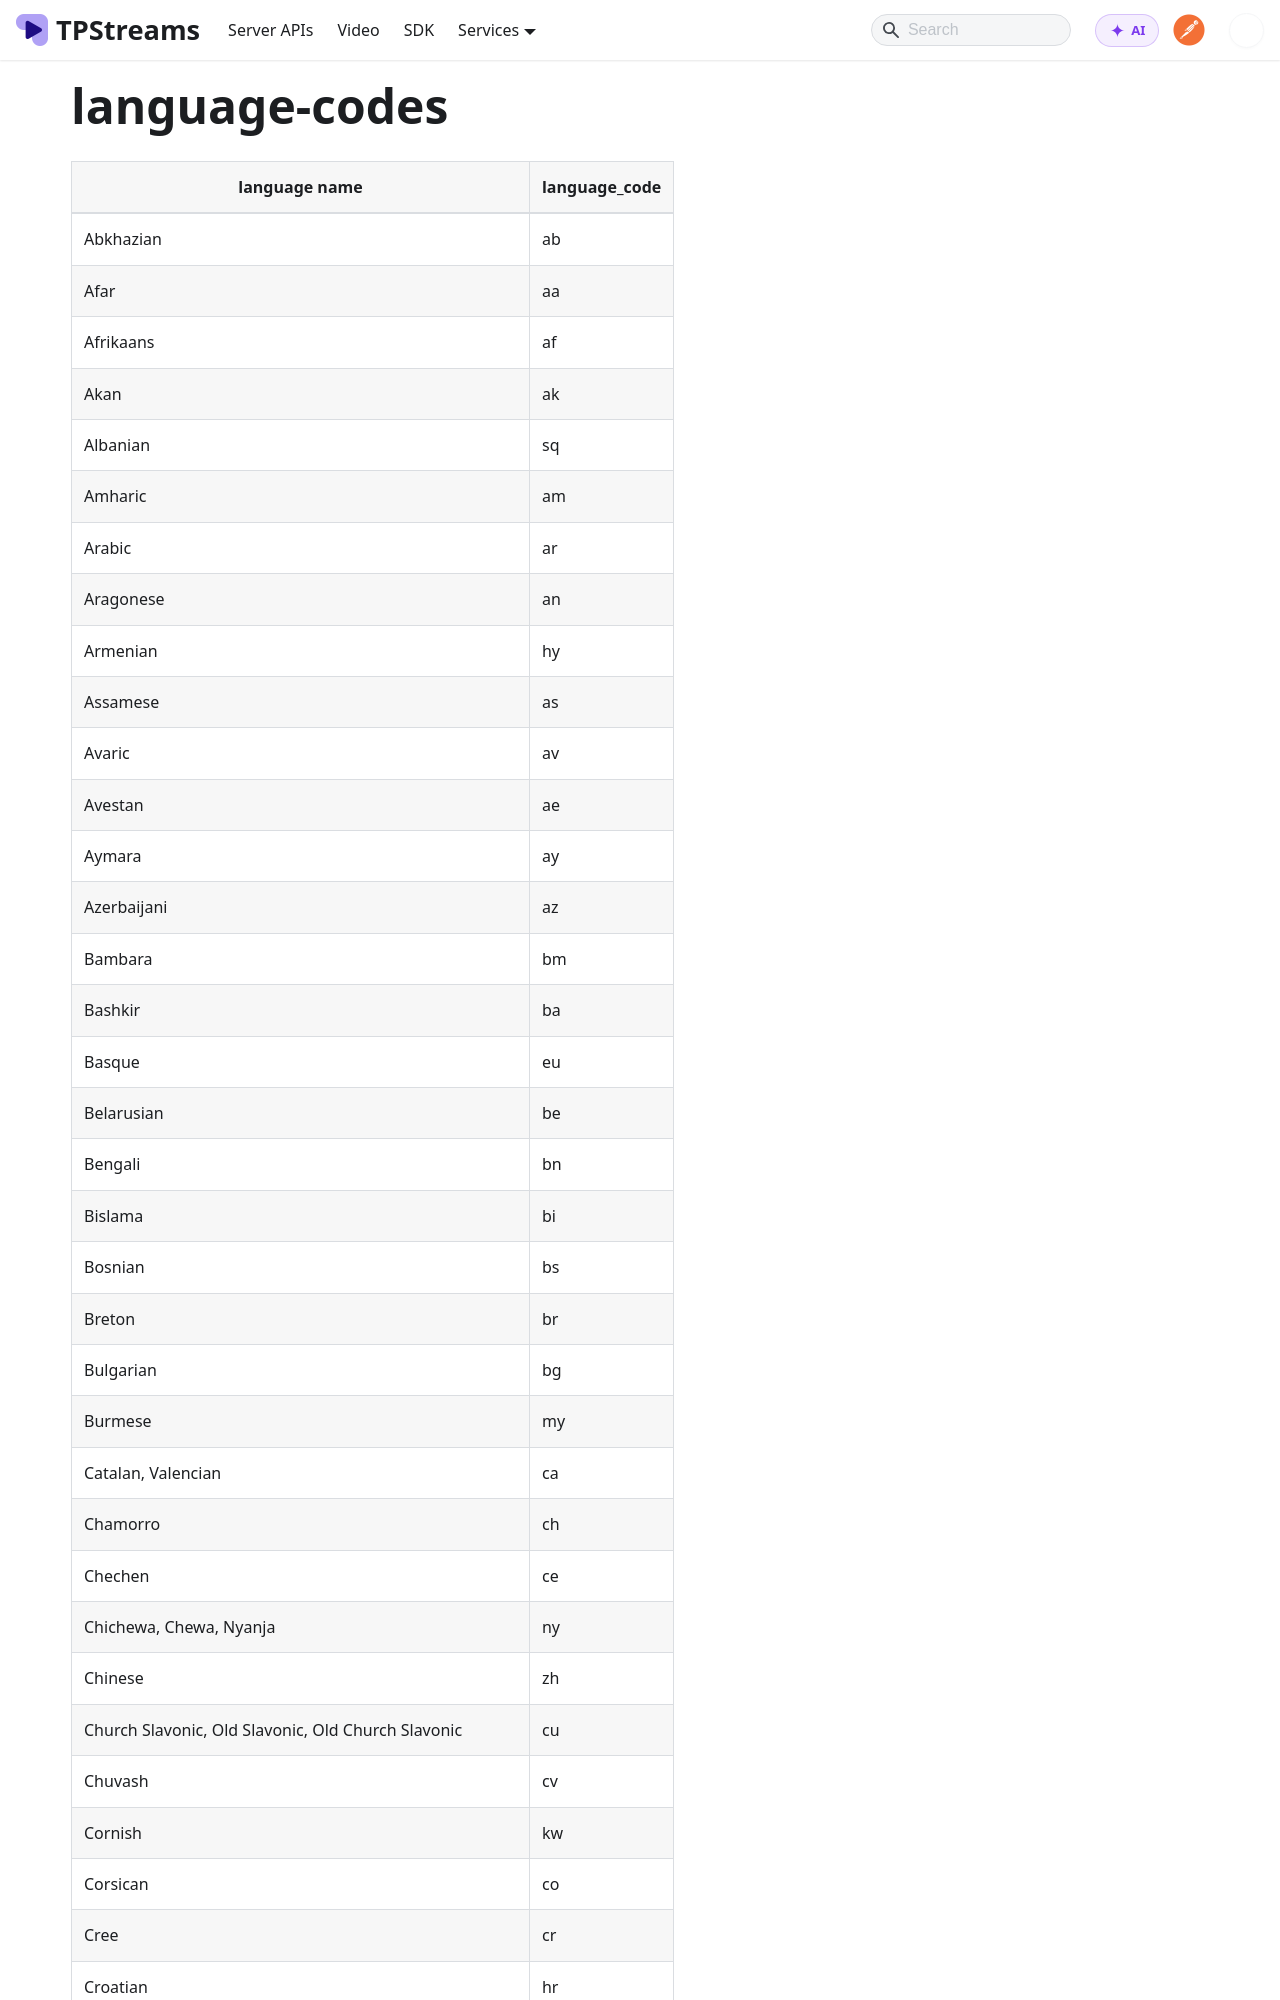

repository: testpress/streams-docs · page: docs/language-codes/index.html · generator: docusaurus

| language name                               | language_code |
|-------------------------------------------------|-------|
| Abkhazian                                       | ab    |
| Afar                                            | aa    |
| Afrikaans                                       | af    |
| Akan                                            | ak    |
| Albanian                                        | sq    |
| Amharic                                         | am    |
| Arabic                                          | ar    |
| Aragonese                                       | an    |
| Armenian                                        | hy    |
| Assamese                                        | as    |
| Avaric                                          | av    |
| Avestan                                         | ae    |
| Aymara                                          | ay    |
| Azerbaijani                                     | az    |
| Bambara                                         | bm    |
| Bashkir                                         | ba    |
| Basque                                          | eu    |
| Belarusian                                      | be    |
| Bengali                                         | bn    |
| Bislama                                         | bi    |
| Bosnian                                         | bs    |
| Breton                                          | br    |
| Bulgarian                                       | bg    |
| Burmese                                         | my    |
| Catalan, Valencian                             | ca    |
| Chamorro                                        | ch    |
| Chechen                                         | ce    |
| Chichewa, Chewa, Nyanja                        | ny    |
| Chinese                                         | zh    |
| Church Slavonic, Old Slavonic, Old Church Slavonic | cu | 
| Chuvash                                         | c
